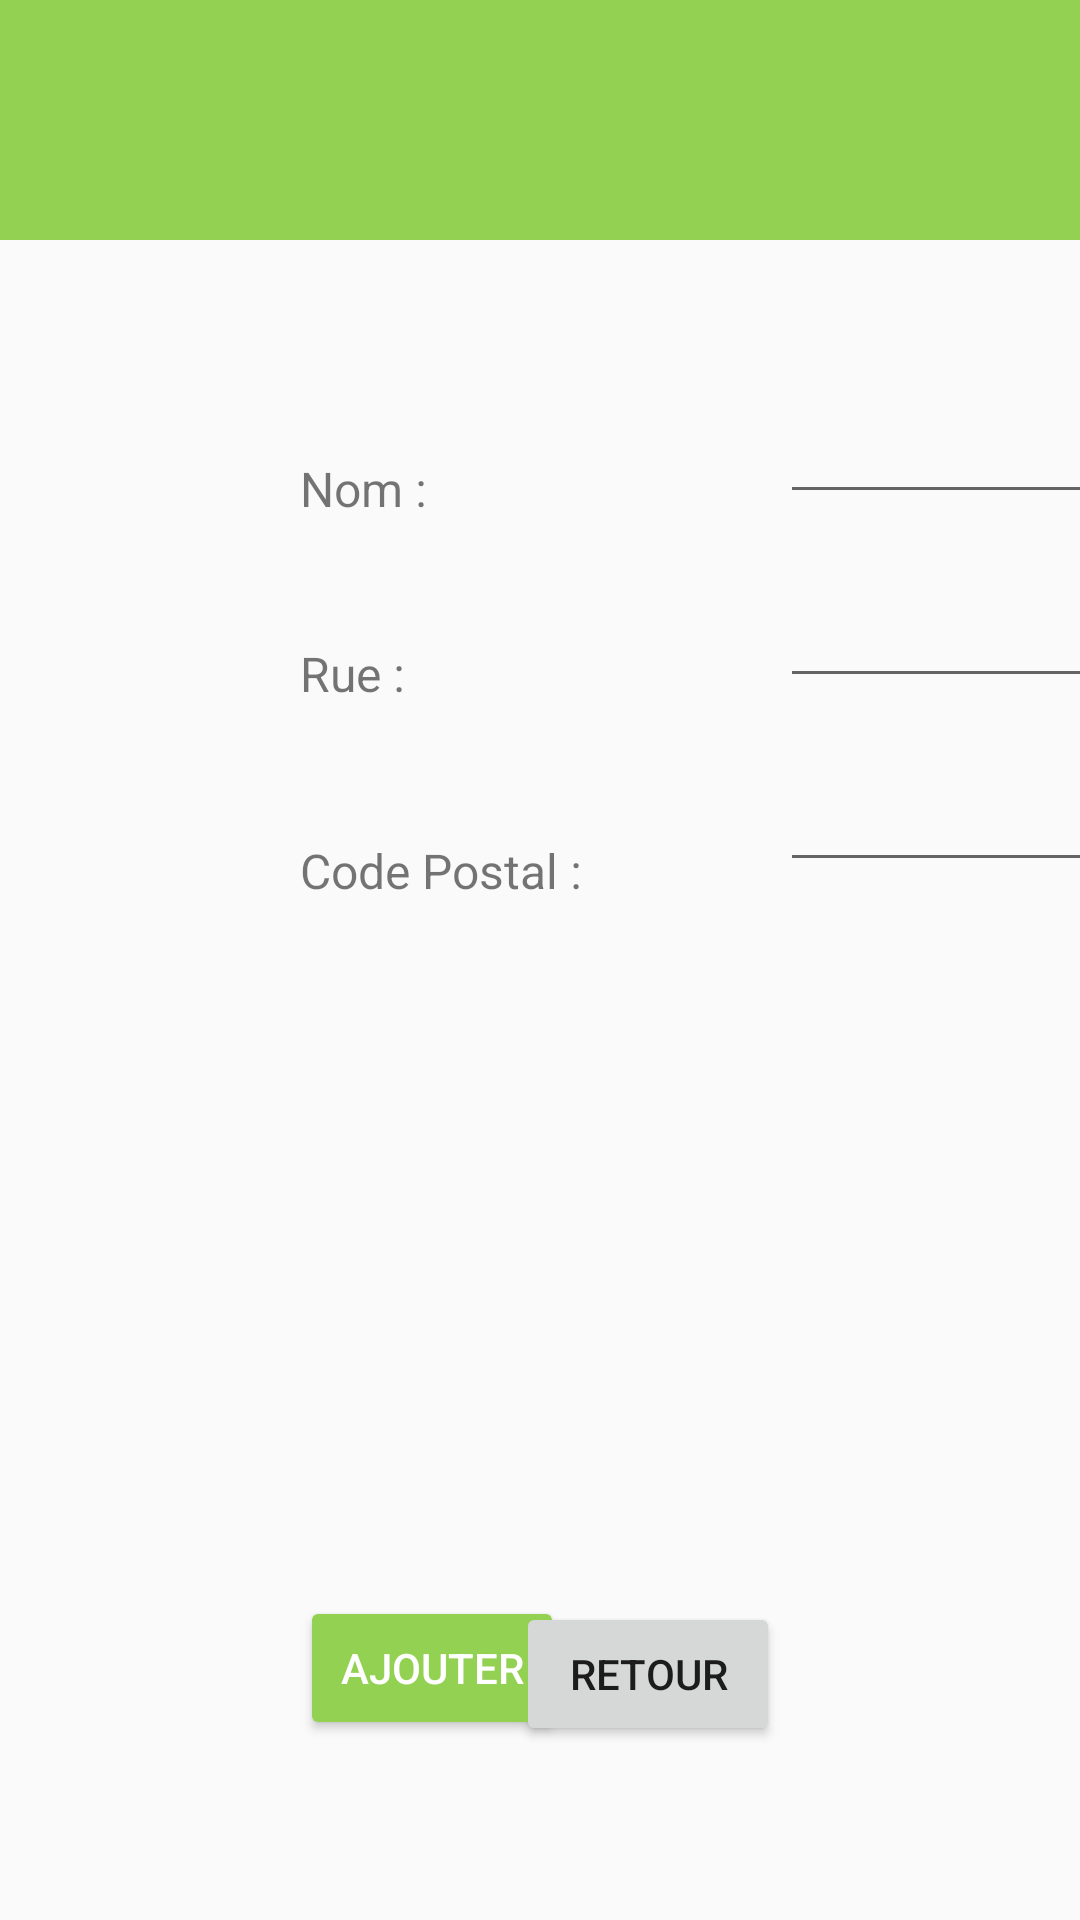

This screen was rendered from an Android layout file. Write that file and the resources it references.
<!-- AndroidManifest.xml: application theme AppTheme -->
<!-- res/layout/activity_new_entreprise.xml -->
<?xml version="1.0" encoding="utf-8"?>
<androidx.constraintlayout.widget.ConstraintLayout xmlns:android="http://schemas.android.com/apk/res/android"
    xmlns:app="http://schemas.android.com/apk/res-auto"
    xmlns:tools="http://schemas.android.com/tools"
    android:layout_width="match_parent"
    android:layout_height="match_parent">

    <androidx.constraintlayout.widget.ConstraintLayout
        android:id="@+id/linearLayout"
        android:layout_width="match_parent"
        android:layout_height="80dp"
        android:background="#93D152"
        app:layout_constraintStart_toStartOf="parent"
        app:layout_constraintTop_toTopOf="parent">

        <TextView
            android:id="@+id/textView"
            android:layout_width="wrap_content"
            android:layout_height="wrap_content"
            android:layout_marginStart="516dp"
            android:layout_marginTop="20dp"
            android:text="Nouvelle entreprise :"
            android:textColor="#FFFFFF"
            android:textSize="30sp"
            app:layout_constraintStart_toStartOf="parent"
            app:layout_constraintTop_toTopOf="parent" />
    </androidx.constraintlayout.widget.ConstraintLayout>

    <androidx.constraintlayout.widget.ConstraintLayout
        android:id="@+id/constraintLayout3"
        android:layout_width="match_parent"
        android:layout_height="485dp"
        app:layout_constraintStart_toStartOf="parent"
        app:layout_constraintTop_toBottomOf="@+id/linearLayout">

        <EditText
            android:id="@+id/editNomNewEnt"
            android:layout_width="wrap_content"
            android:layout_height="wrap_content"
            android:layout_marginStart="260dp"
            android:layout_marginTop="50dp"
            android:ems="10"
            android:inputType="textPersonName"
            app:layout_constraintStart_toStartOf="parent"
            app:layout_constraintTop_toTopOf="parent" />

        <EditText
            android:id="@+id/editRueNewEnt"
            android:layout_width="wrap_content"
            android:layout_height="wrap_content"
            android:layout_marginStart="260dp"
            android:layout_marginTop="20dp"
            android:ems="10"
            android:inputType="textPersonName"
            app:layout_constraintStart_toStartOf="parent"
            app:layout_constraintTop_toBottomOf="@+id/editNomNewEnt" />

        <EditText
            android:id="@+id/editCpNewEnt"
            android:layout_width="wrap_content"
            android:layout_height="wrap_content"
            android:layout_marginStart="260dp"
            android:layout_marginTop="20dp"
            android:ems="10"
            android:inputType="textPersonName"
            app:layout_constraintStart_toStartOf="parent"
            app:layout_constraintTop_toBottomOf="@+id/editRueNewEnt" />

        <EditText
            android:id="@+id/editTelNewEnt"
            android:layout_width="wrap_content"
            android:layout_height="wrap_content"
            android:layout_marginStart="804dp"
            android:layout_marginTop="20dp"
            android:ems="10"
            android:inputType="phone"
            app:layout_constraintStart_toStartOf="parent"
            app:layout_constraintTop_toBottomOf="@+id/editVilleNewEnt" />

        <EditText
            android:id="@+id/editVilleNewEnt"
            android:layout_width="wrap_content"
            android:layout_height="wrap_content"
            android:layout_marginStart="804dp"
            android:layout_marginTop="50dp"
            android:ems="10"
            android:inputType="textPersonName"
            app:layout_constraintStart_toStartOf="parent"
            app:layout_constraintTop_toTopOf="parent" />

        <TextView
            android:id="@+id/nomApp"
            android:layout_width="wrap_content"
            android:layout_height="wrap_content"
            android:layout_marginStart="100dp"
            android:layout_marginTop="72dp"
            android:text="Nom :"
            android:textSize="16sp"
            app:layout_constraintStart_toStartOf="parent"
            app:layout_constraintTop_toTopOf="parent" />

        <TextView
            android:id="@+id/rueEnt"
            android:layout_width="wrap_content"
            android:layout_height="wrap_content"
            android:layout_marginStart="100dp"
            android:layout_marginTop="40dp"
            android:text="Rue :"
            android:textSize="16sp"
            app:layout_constraintStart_toStartOf="parent"
            app:layout_constraintTop_toBottomOf="@+id/nomApp" />

        <TextView
            android:id="@+id/cpEnt"
            android:layout_width="wrap_content"
            android:layout_height="wrap_content"
            android:layout_marginStart="100dp"
            android:layout_marginTop="44dp"
            android:text="Code Postal :"
            android:textSize="16sp"
            app:layout_constraintStart_toStartOf="parent"
            app:layout_constraintTop_toBottomOf="@+id/rueEnt" />

        <TextView
            android:id="@+id/villeEnt"
            android:layout_width="wrap_content"
            android:layout_height="wrap_content"
            android:layout_marginStart="600dp"
            android:layout_marginTop="72dp"
            android:text="Ville :"
            android:textSize="16sp"
            app:layout_constraintStart_toStartOf="parent"
            app:layout_constraintTop_toTopOf="parent" />

        <TextView
            android:id="@+id/telApp"
            android:layout_width="wrap_content"
            android:layout_height="wrap_content"
            android:layout_marginStart="600dp"
            android:layout_marginTop="44dp"
            android:text="Telephone :"
            android:textSize="16sp"
            app:layout_constraintStart_toStartOf="parent"
            app:layout_constraintTop_toBottomOf="@+id/villeEnt" />

    </androidx.constraintlayout.widget.ConstraintLayout>

    <androidx.constraintlayout.widget.ConstraintLayout
        android:layout_width="match_parent"
        android:layout_height="162dp"
        app:layout_constraintBottom_toBottomOf="parent"
        app:layout_constraintStart_toStartOf="parent">

        <Button
            android:id="@+id/bAjouterNewEnt"
            android:layout_width="wrap_content"
            android:layout_height="wrap_content"
            android:layout_marginStart="100dp"
            android:layout_marginTop="54dp"
            android:text="Ajouter"
            android:theme="@style/AppTheme.Button"
            app:layout_constraintStart_toStartOf="parent"
            app:layout_constraintTop_toTopOf="parent" />

        <Button
            android:id="@+id/bRetourNewEnt"
            android:layout_width="wrap_content"
            android:layout_height="wrap_content"
            android:layout_marginTop="56dp"
            android:layout_marginEnd="100dp"
            android:text="Retour"
            app:layout_constraintEnd_toEndOf="parent"
            app:layout_constraintTop_toTopOf="parent" />
    </androidx.constraintlayout.widget.ConstraintLayout>
</androidx.constraintlayout.widget.ConstraintLayout>
<!-- resources referenced by this layout -->
<resources>
  <style name="AppTheme.Button" parent="Widget.AppCompat.Button.Colored">
          <item name="colorButtonNormal">@color/vert</item>
          <item name="android:textColor">@color/white</item>
          <item name="cornerSize">10dp</item>
      </style>
  <style name="AppTheme" parent="Theme.AppCompat.DayNight.NoActionBar">
  
      </style>
  <color name="vert">#93D152</color>
  <color name="white">#FFFFFFFF</color>
</resources>
